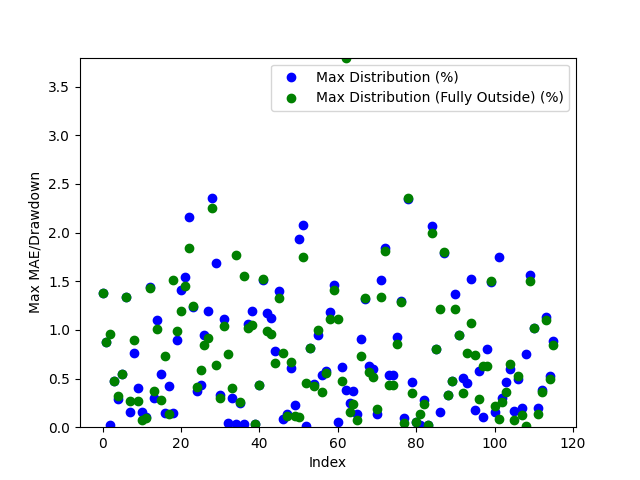

The table this chart was drawn from, first rows:
Date, Day of the Week, Win/(Loss), Opening Range High, Opening Range Low, Daily High, Daily Low, Initial Range Size ($), Range Size (ticks), Range Size (points), First Candle Close Outside of Range Time, First Candle Close Price, First Candle Close Condition, First Candle Close Fully Outside of Open…, First Fully Close Price, First Fully Close Condition, Max Distribution (%), Max Distribution/Drawdown (points), Max Distribution (Fully Outside) (%), Max Distribution/Drawdown (Fully Outside…, First Candle Cross Opposite Side Conditi…, First Candle Cross Opposite Side Time, First Candle Cross Opposite Side Price
2024-03-11, Monday, Loss, 2212, 2209, 2210, 2178, 2.8, 28, 0.28, 20:45:00, 2208, Below Opening Low, 20:45:00, 2208, Below Opening Low, 1.377, 3.0, 1.377, 3.0, Not Crossed, N/A, N/A
2024-03-12, Tuesday, Loss, 2187, 2183, 2207, 2184, 4.3, 43, 0.43, 22:45:00, 2188, Above Opening High, 22:45:00, 2188, Above Opening High, 0.8745, 1.93, 0.8745, 1.93, Not Crossed, N/A, N/A
2024-03-13, Wednesday, Win, 2202, 2200, 2203, 2179, 1.5, 15.0, 0.15, 20:45:00, 2202, Above Opening High, 21:30:00, 2200, Below Opening Low, 0.02723, 0.05999, 0.9593, 2.09, Crossed Below Opening Low, 20:30:00, 2200
2024-03-14, Thursday, Win, 2187, 2186, 2198, 2180, 1.3, 13, 0.13, 20:45:00, 2188, Above Opening High, 20:45:00, 2188, Above Opening High, 0.4731, 1.04, 0.4731, 1.04, Crossed Below Opening Low, 08:30:00, 2184
2024-03-17, Sunday, Win, 2181, 2180, 2189, 2171, 1.8, 18, 0.18, 20:45:00, 2182, Above Opening High, 21:00:00, 2178, Below Opening Low, 0.2924, 0.64, 0.3179, 0.69, Crossed Below Opening Low, 21:00:00, 2178
2024-03-18, Monday, Win, 2188, 2186, 2188, 2172, 2.0, 20.0, 0.2, 21:30:00, 2184, Below Opening Low, 21:30:00, 2184, Below Opening Low, 0.5433, 1.18, 0.5433, 1.18, Crossed Above Opening High, 20:30:00, 2188
2024-03-19, Tuesday, Win, 2182, 2180, 2214, 2174, 2.9, 29, 0.29, 21:15:00, 2184, Above Opening High, 21:15:00, 2184, Above Opening High, 1.333, 2.95, 1.333, 2.95, Crossed Below Opening Low, 20:30:00, 2180
2024-03-20, Wednesday, Win, 2230, 2216, 2236, 2190, 13.2, 132, 1.32, 21:00:00, 2233, Above Opening High, 02:15:00, 2230, Above Opening High, 0.152, 0.34, 0.2683, 0.6, Crossed Below Opening Low, 20:30:00, 2217
2024-03-21, Thursday, Win, 2210, 2205, 2210, 2180, 5.1, 51, 0.51, 21:45:00, 2197, Below Opening Low, 22:00:00, 2200, Below Opening Low, 0.7614, 1.66, 0.899, 1.96, Crossed Above Opening High, 20:30:00, 2209
2024-03-24, Sunday, Win, 2192, 2187, 2204, 2186, 5.2, 52, 0.52, 21:15:00, 2195, Above Opening High, 21:30:00, 2198, Above Opening High, 0.3993, 0.88, 0.2677, 0.59, Crossed Below Opening Low, 03:00:00, 2189
2024-03-25, Monday, Win, 2197, 2194, 2222, 2190, 3.2, 32, 0.32, 21:15:00, 2194, Below Opening Low, 21:45:00, 2192, Below Opening Low, 0.1598, 0.35, 0.07306, 0.16, Crossed Above Opening High, 20:30:00, 2196
2024-03-26, Tuesday, Win, 2201, 2197, 2218, 2194, 3.7, 37, 0.37, 21:30:00, 2196, Below Opening Low, 21:45:00, 2196, Below Opening Low, 0.1003, 0.22, 0.09574, 0.21, Crossed Above Opening High, 23:00:00, 2201
2024-03-27, Wednesday, Loss, 2213, 2208, 2247, 2208, 5.1, 51, 0.51, 22:15:00, 2214, Above Opening High, 22:30:00, 2215, Above Opening High, 1.442, 3.24, 1.429, 3.21, Not Crossed, N/A, N/A
2024-03-31, Sunday, Win, 2277, 2260, 2286, 2249, 16.4, 164, 1.64, 21:00:00, 2280, Above Opening High, 23:00:00, 2278, Above Opening High, 0.2974, 0.68, 0.3761, 0.86, Crossed Below Opening Low, 09:45:00, 2268
2024-04-01, Monday, Win, 2274, 2268, 2300, 2267, 5.9, 59, 0.59, 22:45:00, 2275, Above Opening High, 00:45:00, 2277, Above Opening High, 1.1, 2.53, 1.009, 2.32, Crossed Below Opening Low, 21:00:00, 2269
2024-04-02, Tuesday, Win, 2306, 2298, 2320, 2286, 8.0, 80.0, 0.8, 00:00:00, 2307, Above Opening High, 03:30:00, 2292, Below Opening Low, 0.5475, 1.27, 0.28, 0.64, Crossed Below Opening Low, 21:00:00, 2298
2024-04-03, Wednesday, Win, 2321, 2316, 2325, 2299, 4.8, 48, 0.48, 20:45:00, 2322, Above Opening High, 02:45:00, 2316, Below Opening Low, 0.1419, 0.33, 0.7265, 1.67, Crossed Below Opening Low, 01:45:00, 2315
2024-04-04, Thursday, Win, 2310, 2302, 2350, 2286, 8.4, 84, 0.84, 21:00:00, 2296, Below Opening Low, 21:15:00, 2289, Below Opening Low, 0.4199, 0.96, 0.1356, 0.31, Crossed Above Opening High, 04:00:00, 2310
2024-04-07, Sunday, Win, 2332, 2325, 2373, 2322, 6.9, 69, 0.69, 20:45:00, 2325, Below Opening Low, 21:30:00, 2337, Above Opening High, 0.1465, 0.34, 1.509, 3.58, Crossed Above Opening High, 21:15:00, 2332
2024-04-08, Monday, Win, 2361, 2357, 2384, 2356, 4.0, 40.0, 0.4, 21:00:00, 2363, Above Opening High, 21:30:00, 2361, Above Opening High, 0.8975, 2.14, 0.9898, 2.36, Crossed Below Opening Low, 21:00:00, 2363
2024-04-09, Tuesday, Win, 2374, 2370, 2378, 2337, 3.9, 39, 0.39, 20:45:00, 2370, Below Opening Low, 21:15:00, 2365, Below Opening Low, 1.408, 3.29, 1.198, 2.8, Crossed Above Opening High, 00:45:00, 2374
2024-04-10, Wednesday, Win, 2355, 2351, 2392, 2343, 3.9, 39, 0.39, 21:00:00, 2356, Above Opening High, 21:15:00, 2358, Above Opening High, 1.538, 3.68, 1.45, 3.47, Crossed Below Opening Low, 04:00:00, 2349
2024-04-11, Thursday, Win, 2395, 2392, 2449, 2350, 2.8, 28, 0.28, 20:45:00, 2396, Above Opening High, 21:00:00, 2404, Above Opening High, 2.156, 5.28, 1.838, 4.5, Crossed Below Opening Low, 12:15:00, 2391
2024-04-14, Sunday, Win, 2382, 2371, 2404, 2340, 11.7, 117, 1.17, 20:45:00, 2369, Below Opening Low, 03:45:00, 2369, Below Opening Low, 1.231, 2.88, 1.243, 2.91, Crossed Above Opening High, 13:15:00, 2384
2024-04-15, Monday, Win, 2404, 2396, 2415, 2379, 7.9, 79, 0.79, 23:15:00, 2406, Above Opening High, 02:45:00, 2389, Below Opening Low, 0.3727, 0.9, 0.4161, 0.99, Crossed Below Opening Low, 21:15:00, 2398
2024-04-16, Tuesday, Win, 2401, 2397, 2412, 2379, 4.3, 43, 0.43, 22:15:00, 2402, Above Opening High, 01:30:00, 2393, Below Opening Low, 0.4353, 1.05, 0.5926, 1.41, Crossed Below Opening Low, 20:45:00, 2401
2024-04-17, Wednesday, Win, 2385, 2380, 2408, 2379, 4.4, 44, 0.44, 21:00:00, 2385, Above Opening High, 22:30:00, 2388, Above Opening High, 0.9427, 2.27, 0.8472, 2.04, Crossed Below Opening Low, 21:30:00, 2381
2024-04-18, Thursday, Win, 2396, 2389, 2433, 2387, 7.8, 78, 0.78, 21:00:00, 2404, Above Opening High, 21:15:00, 2411, Above Opening High, 1.196, 2.91, 0.9206, 2.24, Crossed Below Opening Low, 07:00:00, 2388
2024-04-21, Sunday, Loss, 2402, 2396, 2399, 2338, 5.8, 58, 0.58, 21:15:00, 2393, Below Opening Low, 21:30:00, 2391, Below Opening Low, 2.352, 5.5, 2.249, 5.26, Not Crossed, N/A, N/A
2024-04-22, Monday, Win, 2348, 2344, 2348, 2304, 4.3, 43, 0.43, 21:15:00, 2343, Below Opening Low, 21:30:00, 2319, Below Opening Low, 1.684, 3.88, 0.6379, 1.47, Crossed Above Opening High, 21:00:00, 2348
2024-04-23, Tuesday, Win, 2338, 2334, 2351, 2325, 4.3, 43, 0.43, 21:30:00, 2332, Below Opening Low, 21:45:00, 2332, Below Opening Low, 0.3312, 0.77, 0.2968, 0.69, Crossed Above Opening High, 23:15:00, 2338
2024-04-24, Wednesday, Win, 2331, 2327, 2358, 2316, 3.8, 38, 0.38, 21:30:00, 2331, Above Opening High, 22:30:00, 2333, Above Opening High, 1.111, 2.62, 1.035, 2.44, Crossed Below Opening Low, 23:00:00, 2318
2024-04-25, Thursday, Win, 2344, 2341, 2364, 2338, 2.9, 29, 0.29, 21:00:00, 2339, Below Opening Low, 22:15:00, 2347, Above Opening High, 0.04277, 0.1, 0.7486, 1.77, Crossed Above Opening High, 21:30:00, 2344
2024-04-28, Sunday, Win, 2348, 2343, 2358, 2331, 5.4, 54, 0.54, 21:00:00, 2338, Below Opening Low, 21:15:00, 2340, Below Opening Low, 0.296, 0.69, 0.4032, 0.94, Crossed Above Opening High, 03:30:00, 2348
2024-04-29, Monday, Win, 2346, 2343, 2347, 2300, 3.0, 30.0, 0.3, 21:15:00, 2347, Above Opening High, 22:30:00, 2341, Below Opening Low, 0.03407, 0.07998, 1.765, 4.06, Crossed Below Opening Low, 22:00:00, 2341
2024-04-30, Tuesday, Win, 2304, 2298, 2361, 2292, 5.7, 57, 0.57, 20:45:00, 2297, Below Opening Low, 23:15:00, 2298, Below Opening Low, 0.2487, 0.57, 0.2618, 0.6, Crossed Above Opening High, 03:30:00, 2294
2024-05-01, Wednesday, Win, 2357, 2353, 2358, 2316, 4.4, 44, 0.44, 21:00:00, 2357, Above Opening High, 22:45:00, 2352, Below Opening Low, 0.02968, 0.07, 1.55, 3.59, Crossed Below Opening Low, 22:30:00, 2353
2024-05-02, Thursday, Win, 2335, 2332, 2351, 2308, 3.0, 30.0, 0.3, 22:00:00, 2332, Below Opening Low, 22:15:00, 2331, Below Opening Low, 1.062, 2.45, 1.018, 2.35, Crossed Above Opening High, 21:00:00, 2335
2024-05-05, Sunday, Loss, 2331, 2323, 2364, 2324, 7.6, 76, 0.76, 21:00:00, 2335, Above Opening High, 21:15:00, 2339, Above Opening High, 1.197, 2.83, 1.053, 2.49, Not Crossed, N/A, N/A
2024-05-06, Monday, Win, 2359, 2356, 2361, 2341, 2.8, 28, 0.28, 20:45:00, 2360, Above Opening High, 20:45:00, 2360, Above Opening High, 0.03389, 0.08, 0.03389, 0.08, Crossed Below Opening Low, 21:15:00, 2356
2024-05-07, Tuesday, Win, 2345, 2345, 2352, 2334, 0.0, 0.0, 0.0, 21:00:00, 2344, Below Opening Low, 21:00:00, 2344, Below Opening Low, 0.4285, 1.0, 0.4285, 1.0, Crossed Above Opening High, 22:45:00, 2347
2024-05-08, Wednesday, Win, 2339, 2337, 2376, 2336, 1.8, 18, 0.18, 20:45:00, 2340, Above Opening High, 21:15:00, 2340, Above Opening High, 1.515, 3.6, 1.52, 3.61, Crossed Below Opening Low, 22:00:00, 2338
2024-05-09, Thursday, Loss, 2378, 2375, 2407, 2376, 2.6, 26, 0.26, 21:00:00, 2379, Above Opening High, 21:15:00, 2383, Above Opening High, 1.172, 2.82, 0.9929, 2.39, Not Crossed, N/A, N/A
2024-05-12, Sunday, Win, 2393, 2389, 2393, 2361, 3.9, 39, 0.39, 21:00:00, 2388, Below Opening Low, 21:15:00, 2384, Below Opening Low, 1.122, 2.65, 0.9571, 2.26, Crossed Above Opening High, 20:30:00, 2392
2024-05-13, Monday, Win, 2368, 2364, 2387, 2364, 4.3, 43, 0.43, 21:00:00, 2368, Above Opening High, 22:00:00, 2372, Above Opening High, 0.7875, 1.88, 0.6618, 1.58, Crossed Below Opening Low, 20:30:00, 2364
2024-05-14, Tuesday, Win, 2384, 2383, 2418, 2380, 1.2, 12, 0.12, 21:00:00, 2385, Above Opening High, 21:30:00, 2386, Above Opening High, 1.398, 3.38, 1.331, 3.22, Crossed Below Opening Low, 09:45:00, 2386
2024-05-15, Wednesday, Win, 2422, 2418, 2424, 2398, 3.8, 38, 0.38, 20:45:00, 2422, Above Opening High, 22:00:00, 2416, Below Opening Low, 0.08662, 0.21, 0.7631, 1.83, Crossed Below Opening Low, 21:45:00, 2419
2024-05-16, Thursday, Win, 2407, 2405, 2447, 2401, 1.9, 19, 0.19, 21:00:00, 2404, Below Opening Low, 21:15:00, 2404, Below Opening Low, 0.1333, 0.32, 0.1125, 0.27, Crossed Above Opening High, 22:15:00, 2407
2024-05-19, Sunday, Win, 2453, 2444, 2477, 2435, 8.7, 87, 0.87, 21:00:00, 2462, Above Opening High, 21:15:00, 2460, Above Opening High, 0.6056, 1.5, 0.6661, 1.65, Crossed Below Opening Low, 08:15:00, 2445
2024-05-20, Monday, Win, 2455, 2452, 2462, 2433, 3.0, 30.0, 0.3, 20:45:00, 2456, Above Opening High, 21:15:00, 2459, Above Opening High, 0.2275, 0.56, 0.1137, 0.28, Crossed Below Opening Low, 20:30:00, 2453
2024-05-21, Tuesday, Win, 2450, 2447, 2453, 2401, 2.8, 28, 0.28, 20:45:00, 2447, Below Opening Low, 22:15:00, 2450, Above Opening High, 1.933, 4.64, 0.1019, 0.25, Crossed Above Opening High, 22:00:00, 2452
2024-05-22, Wednesday, Loss, 2408, 2406, 2406, 2355, 2.5, 25.0, 0.25, 20:45:00, 2404, Below Opening Low, 21:15:00, 2396, Below Opening Low, 2.077, 4.89, 1.75, 4.12, Not Crossed, N/A, N/A
2024-05-23, Thursday, Win, 2357, 2351, 2371, 2348, 6.3, 63, 0.63, 22:15:00, 2349, Below Opening Low, 01:30:00, 2361, Above Opening High, 0.01703, 0.03999, 0.4512, 1.07, Crossed Above Opening High, 21:15:00, 2356
2024-05-26, Sunday, Win, 2362, 2358, 2382, 2358, 3.9, 39, 0.39, 21:00:00, 2363, Above Opening High, 22:00:00, 2363, Above Opening High, 0.8101, 1.93, 0.8101, 1.93, Crossed Below Opening Low, 20:30:00, 2359
2024-05-27, Monday, Win, 2377, 2375, 2388, 2363, 2.2, 22, 0.22, 21:00:00, 2374, Below Opening Low, 21:45:00, 2378, Above Opening High, 0.4444, 1.05, 0.4272, 1.02, Crossed Above Opening High, 21:30:00, 2378
2024-05-28, Tuesday, Win, 2384, 2381, 2384, 2357, 3.4, 34, 0.34, 21:30:00, 2379, Below Opening Low, 23:30:00, 2380, Below Opening Low, 0.9504, 2.24, 0.9971, 2.35, Crossed Above Opening High, 22:30:00, 2382
2024-05-29, Wednesday, Win, 2361, 2355, 2374, 2344, 5.9, 59, 0.59, 21:00:00, 2361, Above Opening High, 22:45:00, 2352, Below Opening Low, 0.5392, 1.28, 0.3627, 0.85, Crossed Below Opening Low, 20:30:00, 2357
2024-05-30, Thursday, Win, 2366, 2364, 2381, 2341, 2.7, 27, 0.27, 20:45:00, 2367, Above Opening High, 21:30:00, 2368, Above Opening High, 0.5795, 1.38, 0.5585, 1.33, Crossed Below Opening Low, 22:45:00, 2364
2024-06-02, Sunday, Win, 2346, 2344, 2376, 2335, 2.3, 23, 0.23, 20:45:00, 2347, Above Opening High, 21:15:00, 2349, Above Opening High, 1.183, 2.81, 1.111, 2.64, Crossed Below Opening Low, 20:30:00, 2346
2024-06-03, Monday, Win, 2373, 2370, 2373, 2335, 2.9, 29, 0.29, 21:00:00, 2369, Below Opening Low, 21:15:00, 2368, Below Opening Low, 1.46, 3.41, 1.405, 3.28, Crossed Above Opening High, 20:30:00, 2372
... 56 more rows
